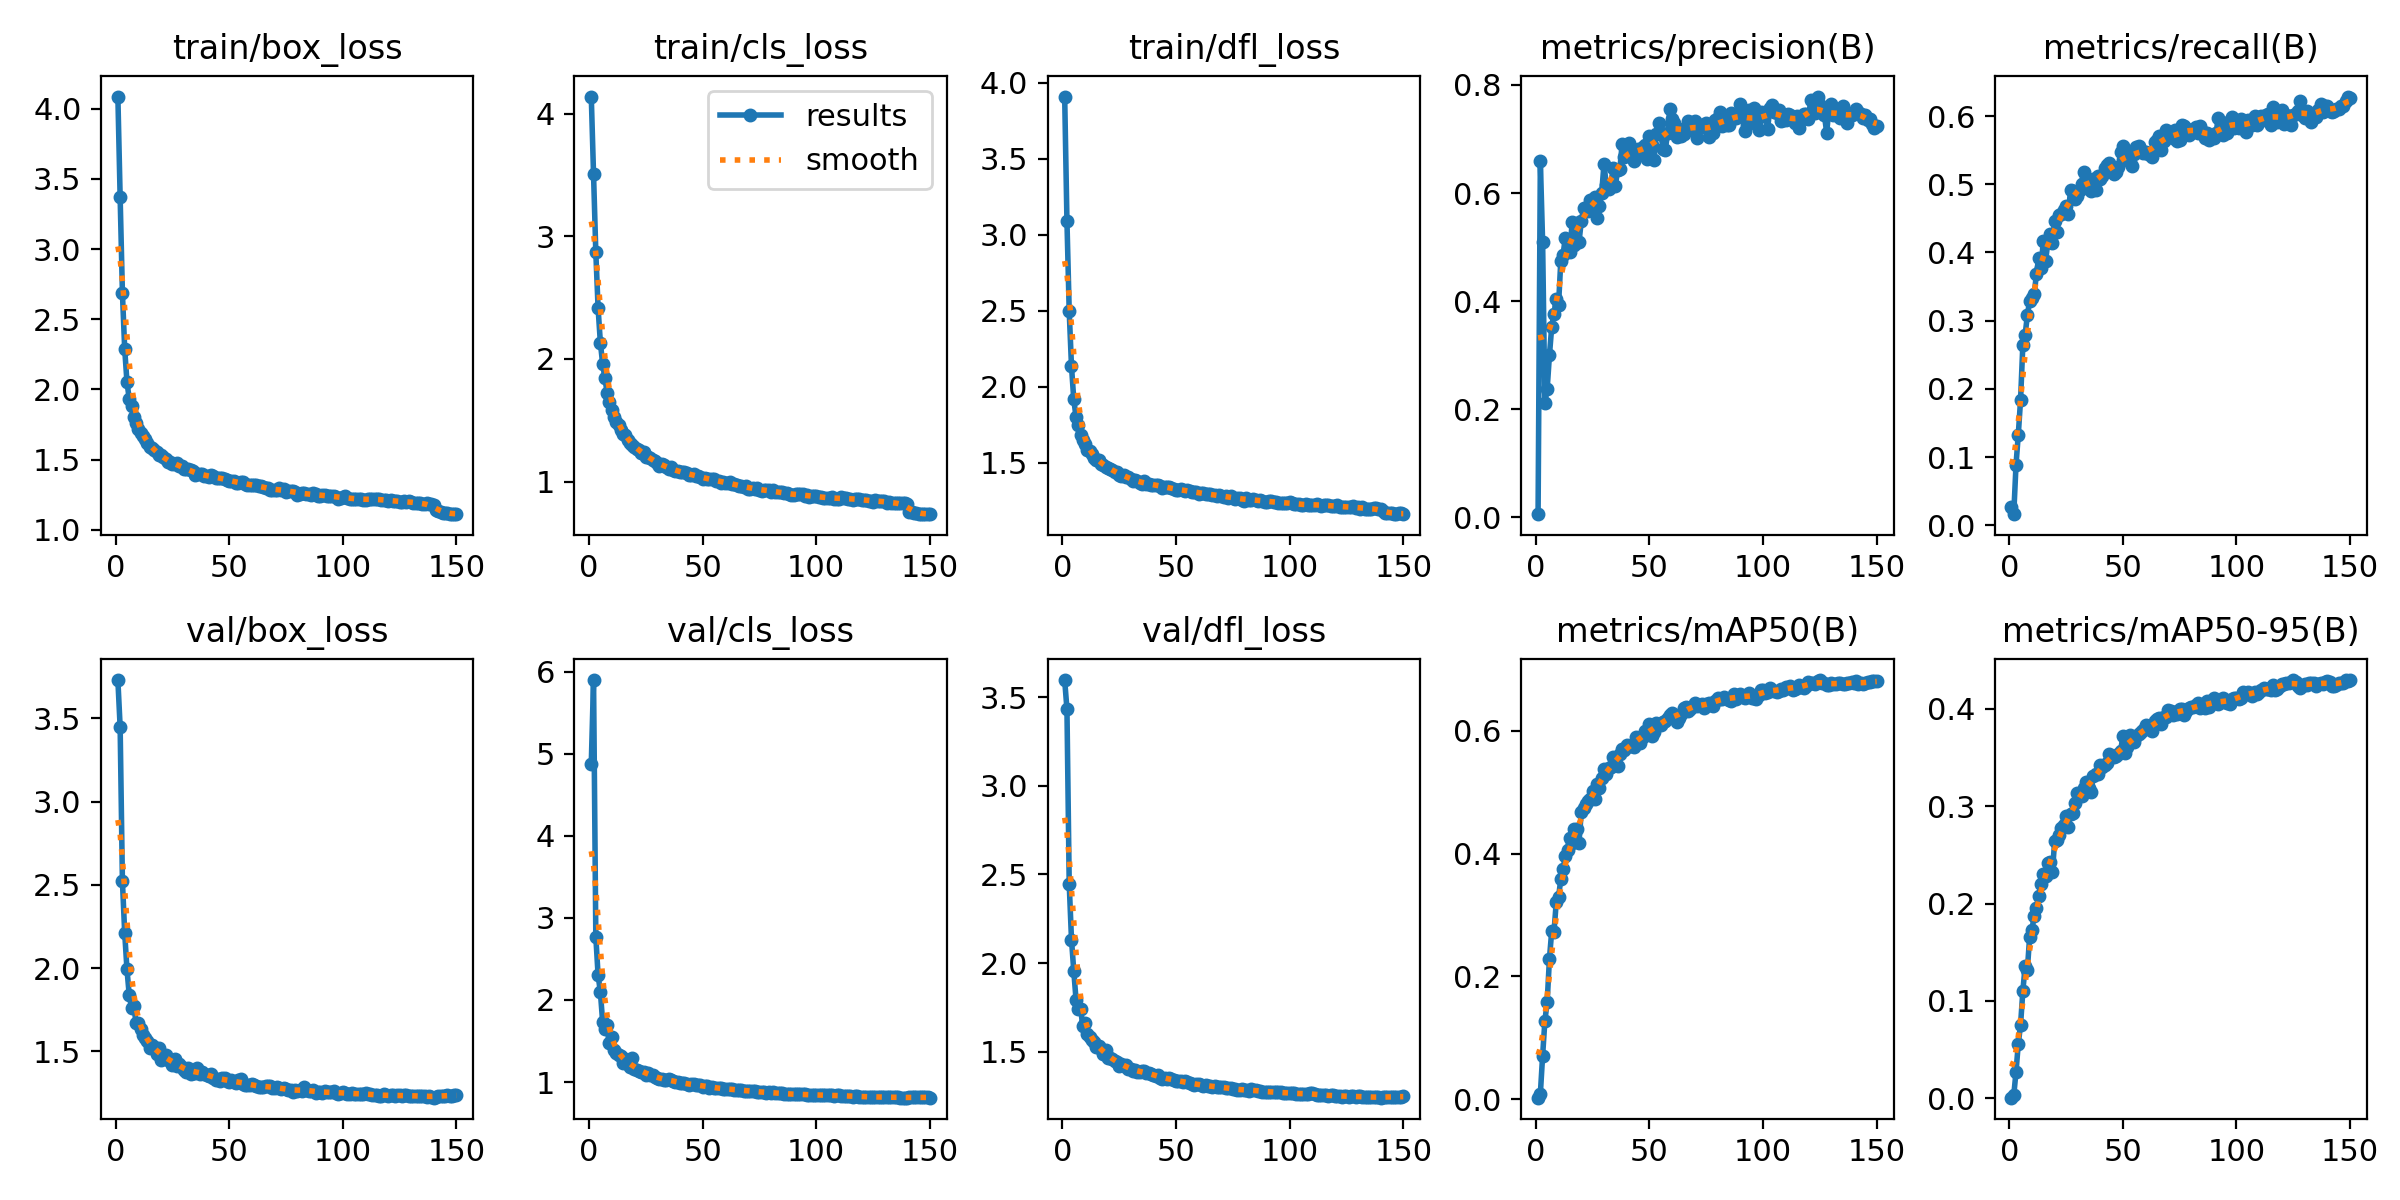

The table this chart was drawn from, first rows:
epoch, time, train/box_loss, train/cls_loss, train/dfl_loss, metrics/precision(B), metrics/recall(B), metrics/mAP50(B), metrics/mAP50-95(B), val/box_loss, val/cls_loss, val/dfl_loss, lr/pg0, lr/pg1, lr/pg2
1, 111.6, 4.087, 4.139, 3.91, 0.00579, 0.0264, 0.00229, 0.00059, 3.73, 4.875, 3.598, 0.07003, 0.003329, 0.003329
2, 210.6, 3.368, 3.503, 3.091, 0.6585, 0.01623, 0.00832, 0.00285, 3.447, 5.898, 3.435, 0.03999, 0.006619, 0.006619
3, 310.3, 2.686, 2.868, 2.497, 0.509, 0.08867, 0.07076, 0.02717, 2.521, 2.772, 2.446, 0.009903, 0.009864, 0.009864
4, 398.5, 2.289, 2.414, 2.136, 0.2114, 0.1329, 0.1277, 0.056, 2.212, 2.301, 2.133, 0.009802, 0.009802, 0.009802
5, 485.5, 2.053, 2.133, 1.918, 0.2374, 0.1839, 0.1578, 0.07552, 1.993, 2.099, 1.956, 0.009736, 0.009736, 0.009736
6, 572.6, 1.932, 1.96, 1.802, 0.2999, 0.2644, 0.2286, 0.11, 1.837, 1.733, 1.793, 0.00967, 0.00967, 0.00967
7, 659.3, 1.879, 1.842, 1.753, 0.3523, 0.279, 0.2739, 0.1356, 1.762, 1.647, 1.739, 0.009604, 0.009604, 0.009604
8, 745.7, 1.807, 1.723, 1.684, 0.3769, 0.3081, 0.2718, 0.1323, 1.774, 1.69, 1.74, 0.009538, 0.009538, 0.009538
9, 832.6, 1.764, 1.648, 1.653, 0.4036, 0.3295, 0.3212, 0.1661, 1.67, 1.477, 1.644, 0.009472, 0.009472, 0.009472
10, 920.9, 1.715, 1.585, 1.622, 0.3925, 0.3335, 0.3291, 0.1731, 1.669, 1.551, 1.661, 0.009406, 0.009406, 0.009406
11, 1009, 1.688, 1.524, 1.587, 0.4744, 0.3384, 0.3583, 0.1875, 1.636, 1.393, 1.599, 0.00934, 0.00934, 0.00934
12, 1097, 1.666, 1.486, 1.576, 0.4862, 0.3691, 0.3743, 0.1955, 1.6, 1.359, 1.582, 0.009274, 0.009274, 0.009274
13, 1186, 1.643, 1.464, 1.557, 0.5175, 0.3924, 0.3956, 0.2082, 1.579, 1.326, 1.565, 0.009208, 0.009208, 0.009208
14, 1273, 1.617, 1.419, 1.532, 0.5112, 0.3772, 0.4068, 0.2198, 1.561, 1.321, 1.553, 0.009142, 0.009142, 0.009142
15, 1361, 1.587, 1.39, 1.516, 0.4907, 0.4164, 0.4259, 0.2305, 1.519, 1.235, 1.523, 0.009076, 0.009076, 0.009076
16, 1448, 1.579, 1.381, 1.522, 0.546, 0.3872, 0.4175, 0.2284, 1.537, 1.282, 1.529, 0.00901, 0.00901, 0.00901
17, 1536, 1.566, 1.342, 1.495, 0.5039, 0.4147, 0.4407, 0.242, 1.526, 1.221, 1.512, 0.008944, 0.008944, 0.008944
18, 1626, 1.555, 1.311, 1.487, 0.5448, 0.4277, 0.4408, 0.2431, 1.484, 1.184, 1.485, 0.008878, 0.008878, 0.008878
19, 1718, 1.533, 1.298, 1.476, 0.5088, 0.4144, 0.4179, 0.2322, 1.523, 1.289, 1.51, 0.008812, 0.008812, 0.008812
20, 1807, 1.531, 1.284, 1.468, 0.5474, 0.4468, 0.4676, 0.2642, 1.451, 1.165, 1.462, 0.008746, 0.008746, 0.008746
21, 101.9, 1.515, 1.268, 1.462, 0.5715, 0.4302, 0.4743, 0.2653, 1.46, 1.146, 1.466, 0.00868, 0.00868, 0.00868
22, 239.4, 1.503, 1.255, 1.451, 0.571, 0.4553, 0.4817, 0.2701, 1.478, 1.129, 1.46, 0.008614, 0.008614, 0.008614
23, 506.3, 1.484, 1.231, 1.442, 0.5664, 0.4571, 0.4866, 0.278, 1.449, 1.125, 1.448, 0.008548, 0.008548, 0.008548
24, 779.3, 1.483, 1.239, 1.442, 0.5877, 0.4627, 0.4898, 0.2803, 1.448, 1.125, 1.444, 0.008482, 0.008482, 0.008482
25, 1045, 1.468, 1.201, 1.423, 0.5827, 0.4683, 0.5029, 0.2899, 1.419, 1.091, 1.42, 0.008416, 0.008416, 0.008416
26, 1291, 1.465, 1.198, 1.415, 0.5935, 0.4563, 0.49, 0.279, 1.452, 1.104, 1.432, 0.00835, 0.00835, 0.00835
27, 1553, 1.475, 1.195, 1.424, 0.553, 0.4921, 0.5142, 0.2925, 1.414, 1.089, 1.42, 0.008284, 0.008284, 0.008284
28, 1811, 1.455, 1.172, 1.406, 0.5763, 0.4908, 0.5069, 0.2936, 1.422, 1.09, 1.424, 0.008218, 0.008218, 0.008218
29, 2069, 1.456, 1.167, 1.406, 0.5994, 0.4781, 0.5239, 0.3034, 1.406, 1.057, 1.402, 0.008152, 0.008152, 0.008152
30, 2301, 1.432, 1.148, 1.395, 0.654, 0.4831, 0.5385, 0.3132, 1.389, 1.049, 1.403, 0.008086, 0.008086, 0.008086
31, 2560, 1.43, 1.127, 1.382, 0.6156, 0.492, 0.5303, 0.3118, 1.374, 1.034, 1.389, 0.00802, 0.00802, 0.00802
32, 2822, 1.43, 1.14, 1.388, 0.6079, 0.501, 0.5398, 0.3107, 1.4, 1.041, 1.395, 0.007954, 0.007954, 0.007954
33, 3088, 1.424, 1.134, 1.381, 0.6141, 0.5184, 0.5412, 0.3193, 1.363, 1.029, 1.382, 0.007888, 0.007888, 0.007888
34, 3352, 1.416, 1.118, 1.37, 0.6456, 0.5098, 0.5569, 0.3252, 1.372, 1.027, 1.385, 0.007822, 0.007822, 0.007822
35, 3596, 1.393, 1.105, 1.365, 0.6124, 0.4958, 0.5451, 0.3184, 1.372, 1.037, 1.387, 0.007756, 0.007756, 0.007756
36, 3849, 1.397, 1.115, 1.378, 0.6428, 0.4896, 0.5422, 0.3144, 1.397, 1.026, 1.39, 0.00769, 0.00769, 0.00769
37, 4110, 1.396, 1.095, 1.364, 0.6441, 0.5084, 0.5628, 0.3313, 1.365, 1.009, 1.379, 0.007624, 0.007624, 0.007624
38, 4355, 1.397, 1.086, 1.362, 0.6914, 0.4913, 0.5701, 0.3329, 1.378, 1.002, 1.377, 0.007558, 0.007558, 0.007558
39, 4615, 1.379, 1.083, 1.357, 0.6674, 0.5128, 0.5686, 0.3336, 1.366, 0.9948, 1.374, 0.007492, 0.007492, 0.007492
40, 4882, 1.383, 1.081, 1.354, 0.6769, 0.5071, 0.5768, 0.3427, 1.358, 0.9932, 1.367, 0.007426, 0.007426, 0.007426
41, 5137, 1.379, 1.078, 1.356, 0.6931, 0.5118, 0.5755, 0.3408, 1.351, 0.9878, 1.364, 0.00736, 0.00736, 0.00736
42, 5386, 1.391, 1.075, 1.356, 0.6764, 0.524, 0.5761, 0.3428, 1.364, 0.9857, 1.37, 0.007294, 0.007294, 0.007294
43, 5629, 1.38, 1.065, 1.351, 0.6587, 0.5288, 0.574, 0.3441, 1.341, 0.9816, 1.35, 0.007228, 0.007228, 0.007228
44, 5878, 1.368, 1.052, 1.337, 0.6741, 0.5314, 0.5906, 0.3542, 1.329, 0.9693, 1.344, 0.007162, 0.007162, 0.007162
45, 6130, 1.366, 1.053, 1.339, 0.6824, 0.5228, 0.5856, 0.3514, 1.336, 0.9722, 1.35, 0.007096, 0.007096, 0.007096
46, 6355, 1.372, 1.06, 1.344, 0.6793, 0.5154, 0.5798, 0.3511, 1.324, 0.9725, 1.344, 0.00703, 0.00703, 0.00703
47, 6609, 1.366, 1.049, 1.341, 0.6844, 0.5185, 0.5908, 0.3522, 1.34, 0.9636, 1.352, 0.006964, 0.006964, 0.006964
48, 6839, 1.361, 1.047, 1.335, 0.688, 0.5249, 0.5994, 0.3534, 1.339, 0.9603, 1.343, 0.006898, 0.006898, 0.006898
49, 7103, 1.353, 1.04, 1.327, 0.6636, 0.5475, 0.5985, 0.3565, 1.323, 0.9639, 1.34, 0.006832, 0.006832, 0.006832
50, 7365, 1.351, 1.023, 1.321, 0.7063, 0.5561, 0.6119, 0.3719, 1.317, 0.9452, 1.334, 0.006766, 0.006766, 0.006766
51, 7627, 1.348, 1.026, 1.324, 0.6885, 0.5373, 0.5913, 0.3544, 1.329, 0.9483, 1.335, 0.0067, 0.0067, 0.0067
52, 7890, 1.344, 1.016, 1.326, 0.6609, 0.5467, 0.5983, 0.361, 1.314, 0.9534, 1.332, 0.006634, 0.006634, 0.006634
53, 8156, 1.335, 1.023, 1.324, 0.7088, 0.5326, 0.613, 0.3728, 1.309, 0.9316, 1.326, 0.006568, 0.006568, 0.006568
54, 8276, 1.333, 1.017, 1.317, 0.7287, 0.5272, 0.6107, 0.3675, 1.328, 0.9387, 1.331, 0.006502, 0.006502, 0.006502
55, 8374, 1.337, 1.023, 1.322, 0.7087, 0.5448, 0.6098, 0.3664, 1.334, 0.9327, 1.329, 0.006436, 0.006436, 0.006436
56, 8466, 1.337, 1.006, 1.315, 0.6824, 0.5539, 0.6151, 0.3726, 1.304, 0.9245, 1.321, 0.00637, 0.00637, 0.00637
57, 8574, 1.329, 1.006, 1.307, 0.6804, 0.5566, 0.6169, 0.3743, 1.301, 0.9236, 1.316, 0.006304, 0.006304, 0.006304
58, 8828, 1.322, 0.9916, 1.308, 0.711, 0.551, 0.6207, 0.3761, 1.3, 0.9222, 1.313, 0.006238, 0.006238, 0.006238
59, 9084, 1.317, 0.9992, 1.311, 0.7547, 0.5456, 0.6261, 0.3784, 1.3, 0.9208, 1.316, 0.006172, 0.006172, 0.006172
60, 9335, 1.318, 0.9883, 1.298, 0.7367, 0.5471, 0.6294, 0.384, 1.302, 0.9171, 1.317, 0.006106, 0.006106, 0.006106
... 90 more rows
